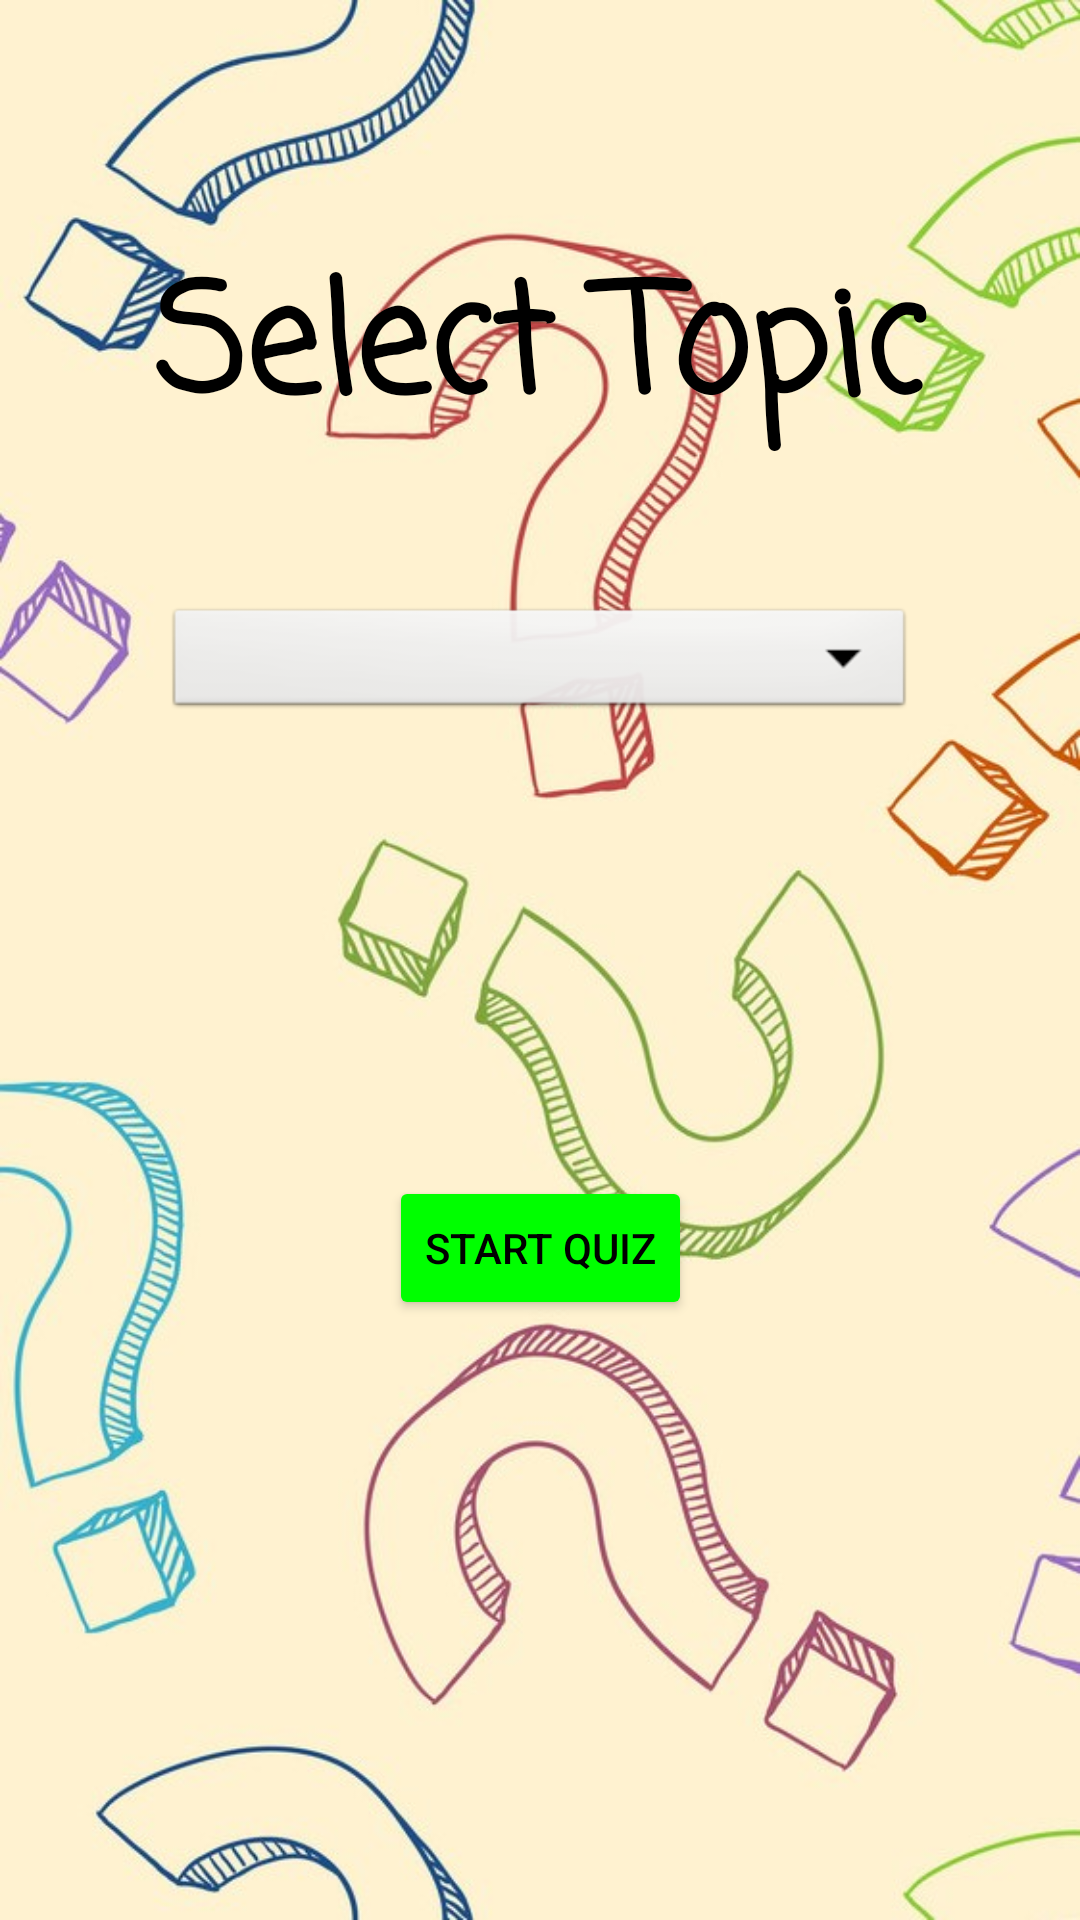

Android layout source for this screen:
<!-- AndroidManifest.xml: application theme Theme.Quizz -->
<!-- res/layout/activity_subject.xml -->
<?xml version="1.0" encoding="utf-8"?>
<androidx.constraintlayout.widget.ConstraintLayout xmlns:android="http://schemas.android.com/apk/res/android"
    xmlns:app="http://schemas.android.com/apk/res-auto"
    xmlns:tools="http://schemas.android.com/tools"
    android:layout_width="match_parent"
    android:layout_height="match_parent"
    android:background="@drawable/question"
    tools:context=".SubCategoryActivity">

    <TextView
        android:id="@+id/subjectTextView"
        android:layout_width="wrap_content"
        android:layout_height="wrap_content"
        android:fontFamily="casual"
        android:text="@string/subject"
        android:textAllCaps="false"
        android:textColor="@color/black"
        android:textSize="50sp"
        android:textStyle="bold"
        app:layout_constraintBottom_toTopOf="@+id/startBtn"
        app:layout_constraintEnd_toEndOf="parent"
        app:layout_constraintStart_toStartOf="parent"
        app:layout_constraintTop_toTopOf="parent"
        app:layout_constraintVertical_bias="0.25" />

    <Spinner
        android:id="@+id/subjectSpinner"
        android:layout_width="250dp"
        android:layout_height="40dp"
        android:layout_marginTop="50dp"
        android:background="@android:drawable/btn_dropdown"
        android:spinnerMode="dropdown"
        app:layout_constraintBottom_toTopOf="@+id/startBtn"
        app:layout_constraintEnd_toEndOf="parent"
        app:layout_constraintStart_toStartOf="parent"
        app:layout_constraintTop_toTopOf="parent" />

    <Button
        android:id="@+id/startBtn"
        android:layout_width="wrap_content"
        android:layout_height="wrap_content"
        android:layout_marginBottom="200dp"
        android:text="@string/start_quiz"
        android:textColor="@color/black"
        app:backgroundTint="@color/green"
        app:layout_constraintBottom_toBottomOf="parent"
        app:layout_constraintEnd_toEndOf="parent"
        app:layout_constraintStart_toStartOf="parent" />

</androidx.constraintlayout.widget.ConstraintLayout>
<!-- resources referenced by this layout -->
<resources>
  <color name="black">#FF000000</color>
  <color name="green">#00ff00</color>
  <!-- drawable question: jpg bitmap (drawable, 131354 bytes) -->
  <string name="start_quiz">Start Quiz</string>
  <string name="subject">Select Topic </string>
  <style name="Theme.Quizz" parent="Theme.MaterialComponents.DayNight.NoActionBar">
          
          <item name="colorPrimary">@color/black</item>
          <item name="colorPrimaryVariant">@color/black</item>
          <item name="colorOnPrimary">@color/white</item>
          
          <item name="colorSecondary">@color/teal_200</item>
          <item name="colorSecondaryVariant">@color/teal_700</item>
          <item name="colorOnSecondary">@color/black</item>
          
          <item name="android:statusBarColor" tools:targetApi="l">?attr/colorPrimaryVariant</item>
          
      </style>
  <color name="white">#FFFFFFFF</color>
  <color name="teal_200">#FF03DAC5</color>
  <color name="teal_700">#FF018786</color>
</resources>
